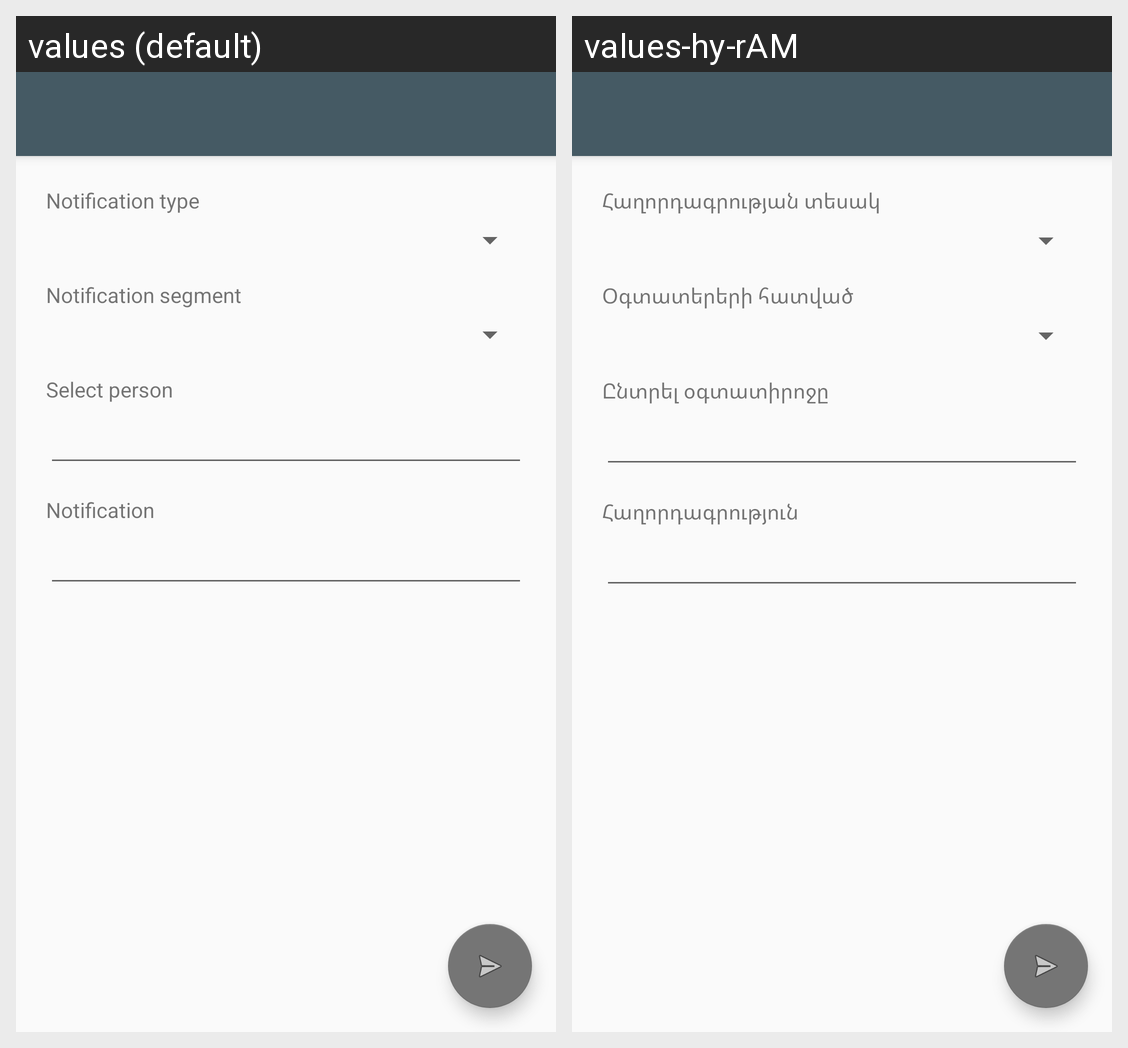

Strings drawn on this Android screen and how each of the app's shown locales translates them:
Android screen res/layout/activity_notification.xml rendered under 2 locales, left to right: values (default), values-hy-rAM. Device: Nexus 5 (rendered at 1080×1920; each locale shown at half size, 540×960, under a caption strip naming it); theme AppTheme.
Strings drawn on this screen, with the default value and each locale's value (text and hints the layout hard-codes, and strings that could not be matched under every locale, appear in the picture but are not listed):

notification_type
  values: Notification type
  values-hy-rAM: Հաղորդագրության տեսակ

notification_segment
  values: Notification segment
  values-hy-rAM: Օգտատերերի հատված

select_person
  values: Select person
  values-hy-rAM: Ընտրել օգտատիրոջը

notification
  values: Notification
  values-hy-rAM: Հաղորդագրություն
